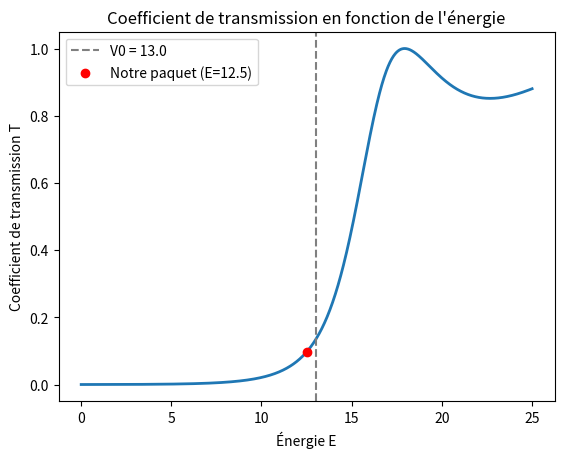

Write Python code to recreate this figure.
import numpy as np
import matplotlib.pyplot as plt

hbar = 1
m = 1
V0 = 13.0
a = 1.0

E = np.linspace(0.01, 25, 1000)

T = np.zeros_like(E)

for i in range(len(E)):
    if E[i] < V0:
        kappa = np.sqrt(2*m*(V0 - E[i])) / hbar
        T[i] = 1 / (1 + (V0**2 * np.sinh(kappa*a)**2) / (4*E[i]*(V0 - E[i])))
    else:
        k2 = np.sqrt(2*m*(E[i] - V0)) / hbar
        T[i] = 1 / (1 + (V0**2 * np.sin(k2*a)**2) / (4*E[i]*(E[i] - V0)))

fig, ax = plt.subplots()
ax.plot(E, T, linewidth=2)
ax.axvline(x=V0, color='gray', linestyle='--', label=f"V0 = {V0}")
ax.scatter([12.5], [0.097], color='red', zorder=5, label="Notre paquet (E=12.5)")
ax.set_xlabel("Énergie E")
ax.set_ylabel("Coefficient de transmission T")
ax.set_title("Coefficient de transmission en fonction de l'énergie")
ax.legend()
plt.show()
